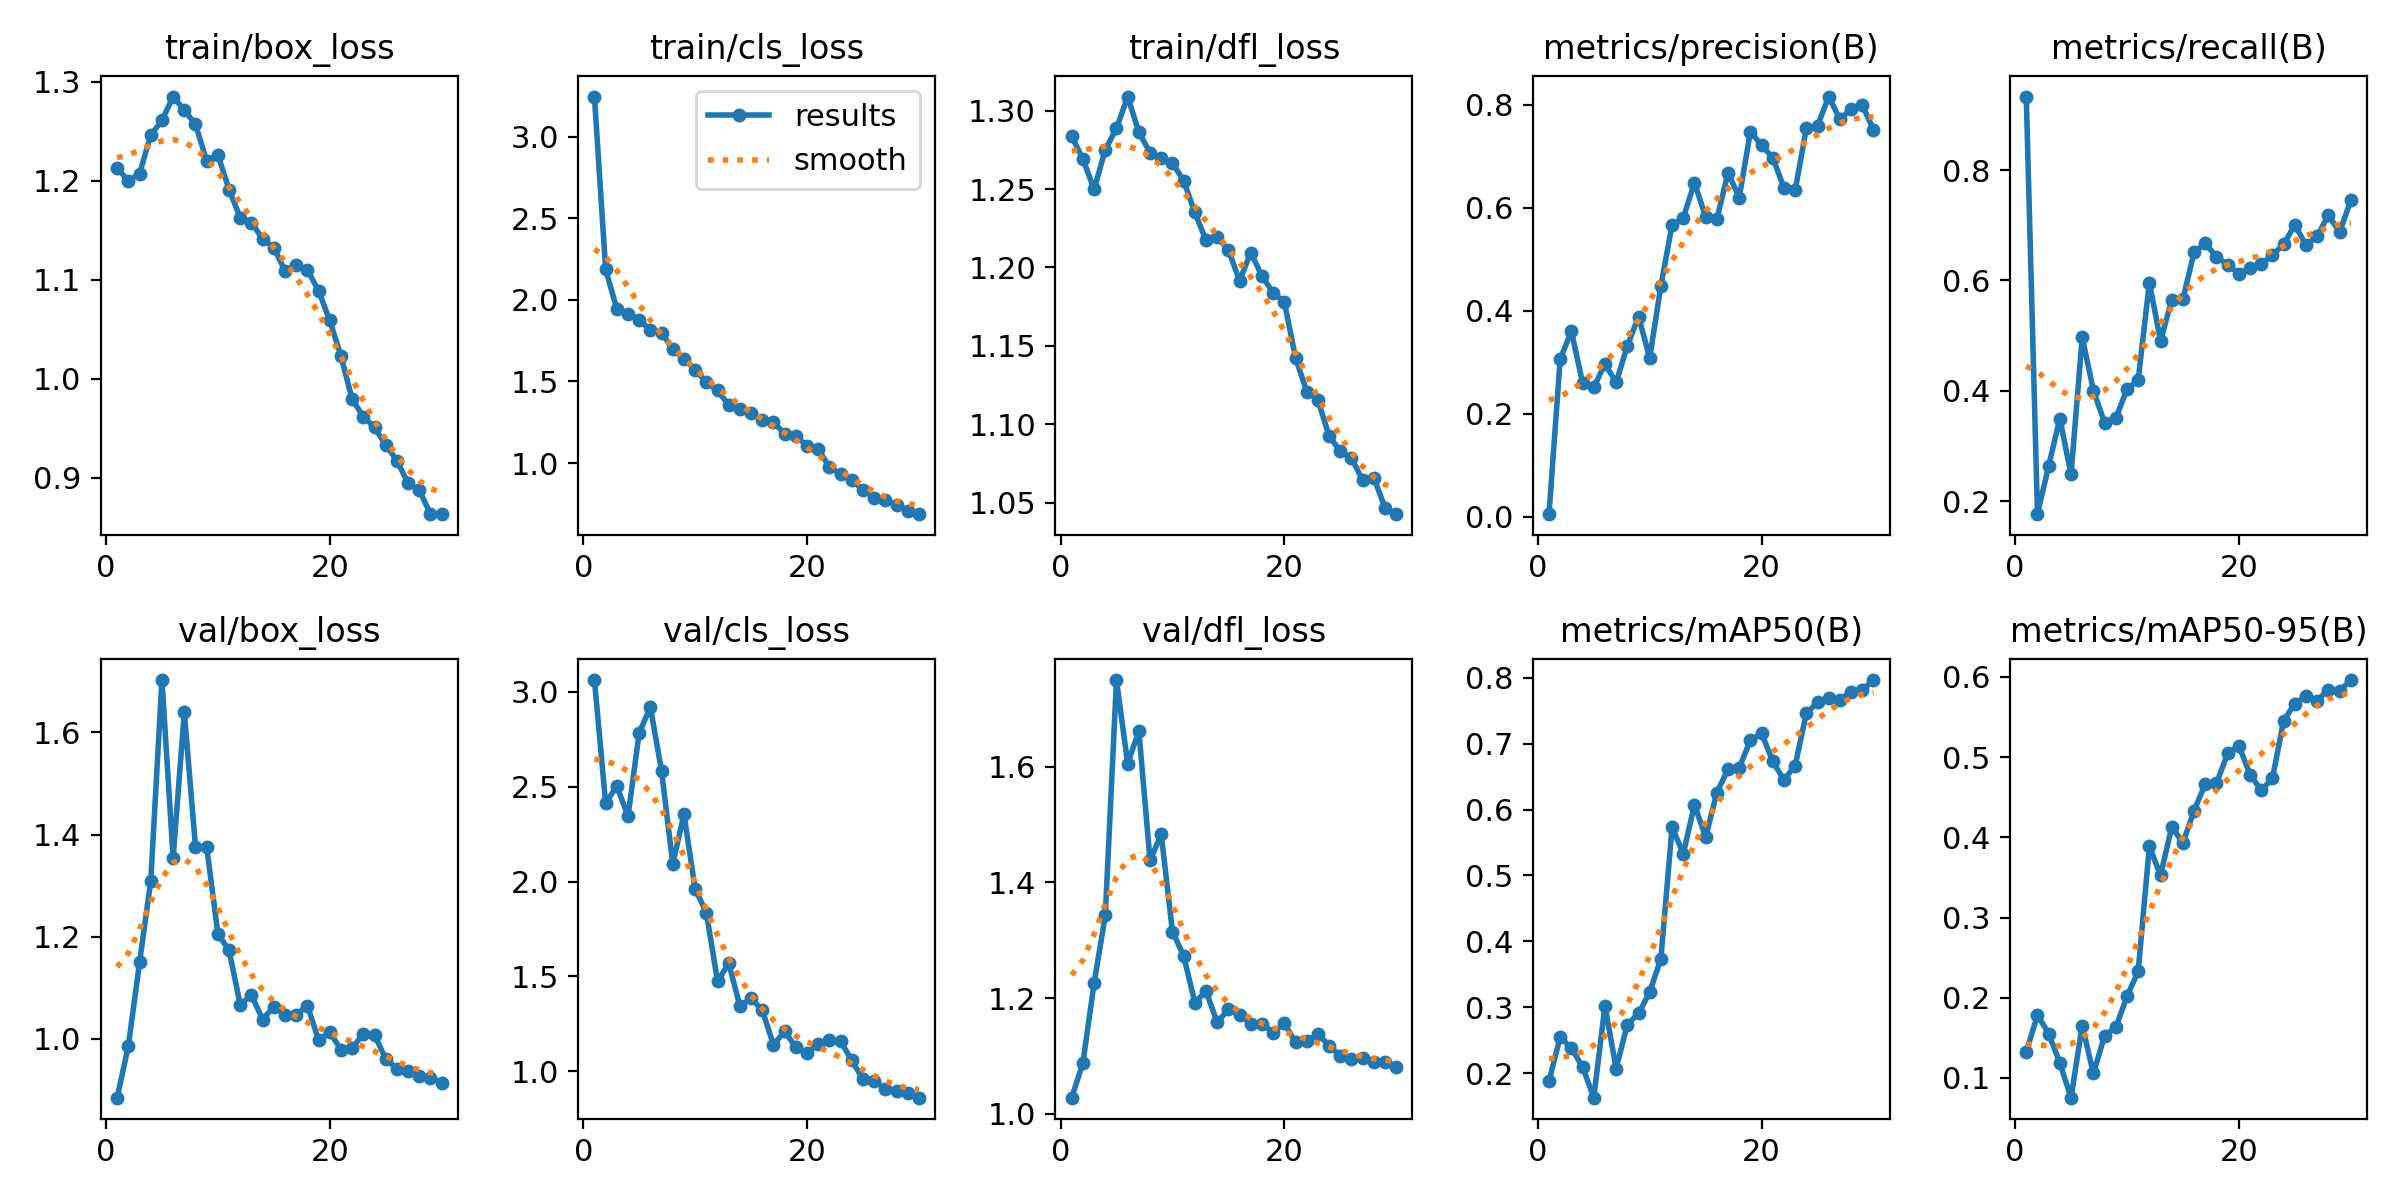

The table this chart was drawn from, first rows:
epoch, time, train/box_loss, train/cls_loss, train/dfl_loss, metrics/precision(B), metrics/recall(B), metrics/mAP50(B), metrics/mAP50-95(B), val/box_loss, val/cls_loss, val/dfl_loss, lr/pg0, lr/pg1, lr/pg2
1, 27.3, 1.213, 3.245, 1.284, 0.00458, 0.9335, 0.1878, 0.1324, 0.8843, 3.063, 1.028, 0.0002111, 0.0002111, 0.0002111
2, 48.73, 1.2, 2.186, 1.269, 0.3058, 0.1762, 0.2549, 0.1784, 0.9858, 2.413, 1.088, 0.000419, 0.000419, 0.000419
3, 70.24, 1.207, 1.944, 1.25, 0.3599, 0.2639, 0.2376, 0.1553, 1.149, 2.504, 1.226, 0.0006122, 0.0006122, 0.0006122
4, 91.86, 1.246, 1.914, 1.275, 0.2601, 0.3495, 0.2097, 0.1186, 1.309, 2.344, 1.343, 0.0007908, 0.0007908, 0.0007908
5, 113.1, 1.261, 1.879, 1.289, 0.2511, 0.2483, 0.1627, 0.07536, 1.703, 2.786, 1.75, 0.0009547, 0.0009547, 0.0009547
6, 133.8, 1.285, 1.813, 1.309, 0.2964, 0.4971, 0.3021, 0.1652, 1.354, 2.92, 1.605, 0.0009277, 0.0009277, 0.0009277
7, 155.9, 1.271, 1.796, 1.286, 0.2607, 0.4005, 0.2069, 0.1056, 1.639, 2.582, 1.662, 0.000891, 0.000891, 0.000891
8, 176.9, 1.257, 1.7, 1.273, 0.3313, 0.342, 0.2735, 0.1528, 1.375, 2.094, 1.438, 0.0008544, 0.0008544, 0.0008544
9, 199.8, 1.22, 1.636, 1.27, 0.3887, 0.35, 0.2907, 0.163, 1.375, 2.355, 1.483, 0.0008177, 0.0008177, 0.0008177
10, 221, 1.226, 1.573, 1.267, 0.3086, 0.4028, 0.3227, 0.2017, 1.206, 1.961, 1.315, 0.000781, 0.000781, 0.000781
11, 242.9, 1.191, 1.495, 1.255, 0.4483, 0.4192, 0.3738, 0.2327, 1.173, 1.837, 1.273, 0.0007444, 0.0007444, 0.0007444
12, 264.3, 1.162, 1.445, 1.235, 0.5674, 0.5958, 0.5733, 0.3886, 1.066, 1.474, 1.192, 0.0007077, 0.0007077, 0.0007077
13, 285.4, 1.158, 1.356, 1.217, 0.5803, 0.4908, 0.533, 0.3526, 1.085, 1.57, 1.212, 0.000671, 0.000671, 0.000671
14, 306.6, 1.141, 1.331, 1.219, 0.6487, 0.5646, 0.6074, 0.4129, 1.038, 1.344, 1.158, 0.0006344, 0.0006344, 0.0006344
15, 327.5, 1.132, 1.308, 1.211, 0.5823, 0.5661, 0.5581, 0.3931, 1.063, 1.384, 1.18, 0.0005977, 0.0005977, 0.0005977
16, 349.4, 1.109, 1.265, 1.192, 0.5774, 0.6513, 0.6259, 0.4334, 1.046, 1.323, 1.17, 0.0005611, 0.0005611, 0.0005611
17, 370.2, 1.115, 1.251, 1.21, 0.6682, 0.6672, 0.6612, 0.4667, 1.047, 1.139, 1.156, 0.0005244, 0.0005244, 0.0005244
18, 392.2, 1.11, 1.18, 1.194, 0.6195, 0.6427, 0.6634, 0.4675, 1.065, 1.211, 1.156, 0.0004877, 0.0004877, 0.0004877
19, 414.3, 1.089, 1.165, 1.184, 0.748, 0.6287, 0.7051, 0.5046, 0.9974, 1.127, 1.14, 0.0004511, 0.0004511, 0.0004511
20, 435.2, 1.059, 1.105, 1.178, 0.7214, 0.6122, 0.7158, 0.5141, 1.013, 1.097, 1.156, 0.0004144, 0.0004144, 0.0004144
21, 464.6, 1.023, 1.086, 1.143, 0.697, 0.6228, 0.673, 0.4783, 0.978, 1.142, 1.123, 0.0003777, 0.0003777, 0.0003777
22, 485.3, 0.9789, 0.9755, 1.121, 0.6386, 0.6296, 0.645, 0.4585, 0.981, 1.163, 1.125, 0.0003411, 0.0003411, 0.0003411
23, 506, 0.9617, 0.9335, 1.116, 0.634, 0.646, 0.6669, 0.4734, 1.01, 1.159, 1.138, 0.0003044, 0.0003044, 0.0003044
24, 527.1, 0.9506, 0.8968, 1.092, 0.7545, 0.6654, 0.7463, 0.5455, 1.008, 1.057, 1.118, 0.0002678, 0.0002678, 0.0002678
25, 547.9, 0.9331, 0.8355, 1.083, 0.7596, 0.701, 0.7626, 0.5667, 0.9603, 0.9591, 1.1, 0.0002311, 0.0002311, 0.0002311
26, 569.4, 0.9171, 0.7881, 1.078, 0.8161, 0.6638, 0.7701, 0.576, 0.9409, 0.9514, 1.094, 0.0001944, 0.0001944, 0.0001944
27, 589.7, 0.8942, 0.7725, 1.064, 0.7716, 0.6805, 0.7671, 0.5706, 0.9359, 0.9061, 1.096, 0.0001578, 0.0001578, 0.0001578
28, 610, 0.8873, 0.7422, 1.066, 0.7922, 0.7184, 0.7787, 0.5843, 0.926, 0.8975, 1.09, 0.0001211, 0.0001211, 0.0001211
29, 630.9, 0.863, 0.7083, 1.047, 0.7992, 0.6875, 0.7817, 0.5825, 0.9233, 0.8846, 1.089, 8.4436e-05, 8.4436e-05, 8.4436e-05
30, 651.1, 0.8631, 0.6875, 1.043, 0.7519, 0.7452, 0.7966, 0.5961, 0.9138, 0.8611, 1.081, 4.7773e-05, 4.7773e-05, 4.7773e-05
